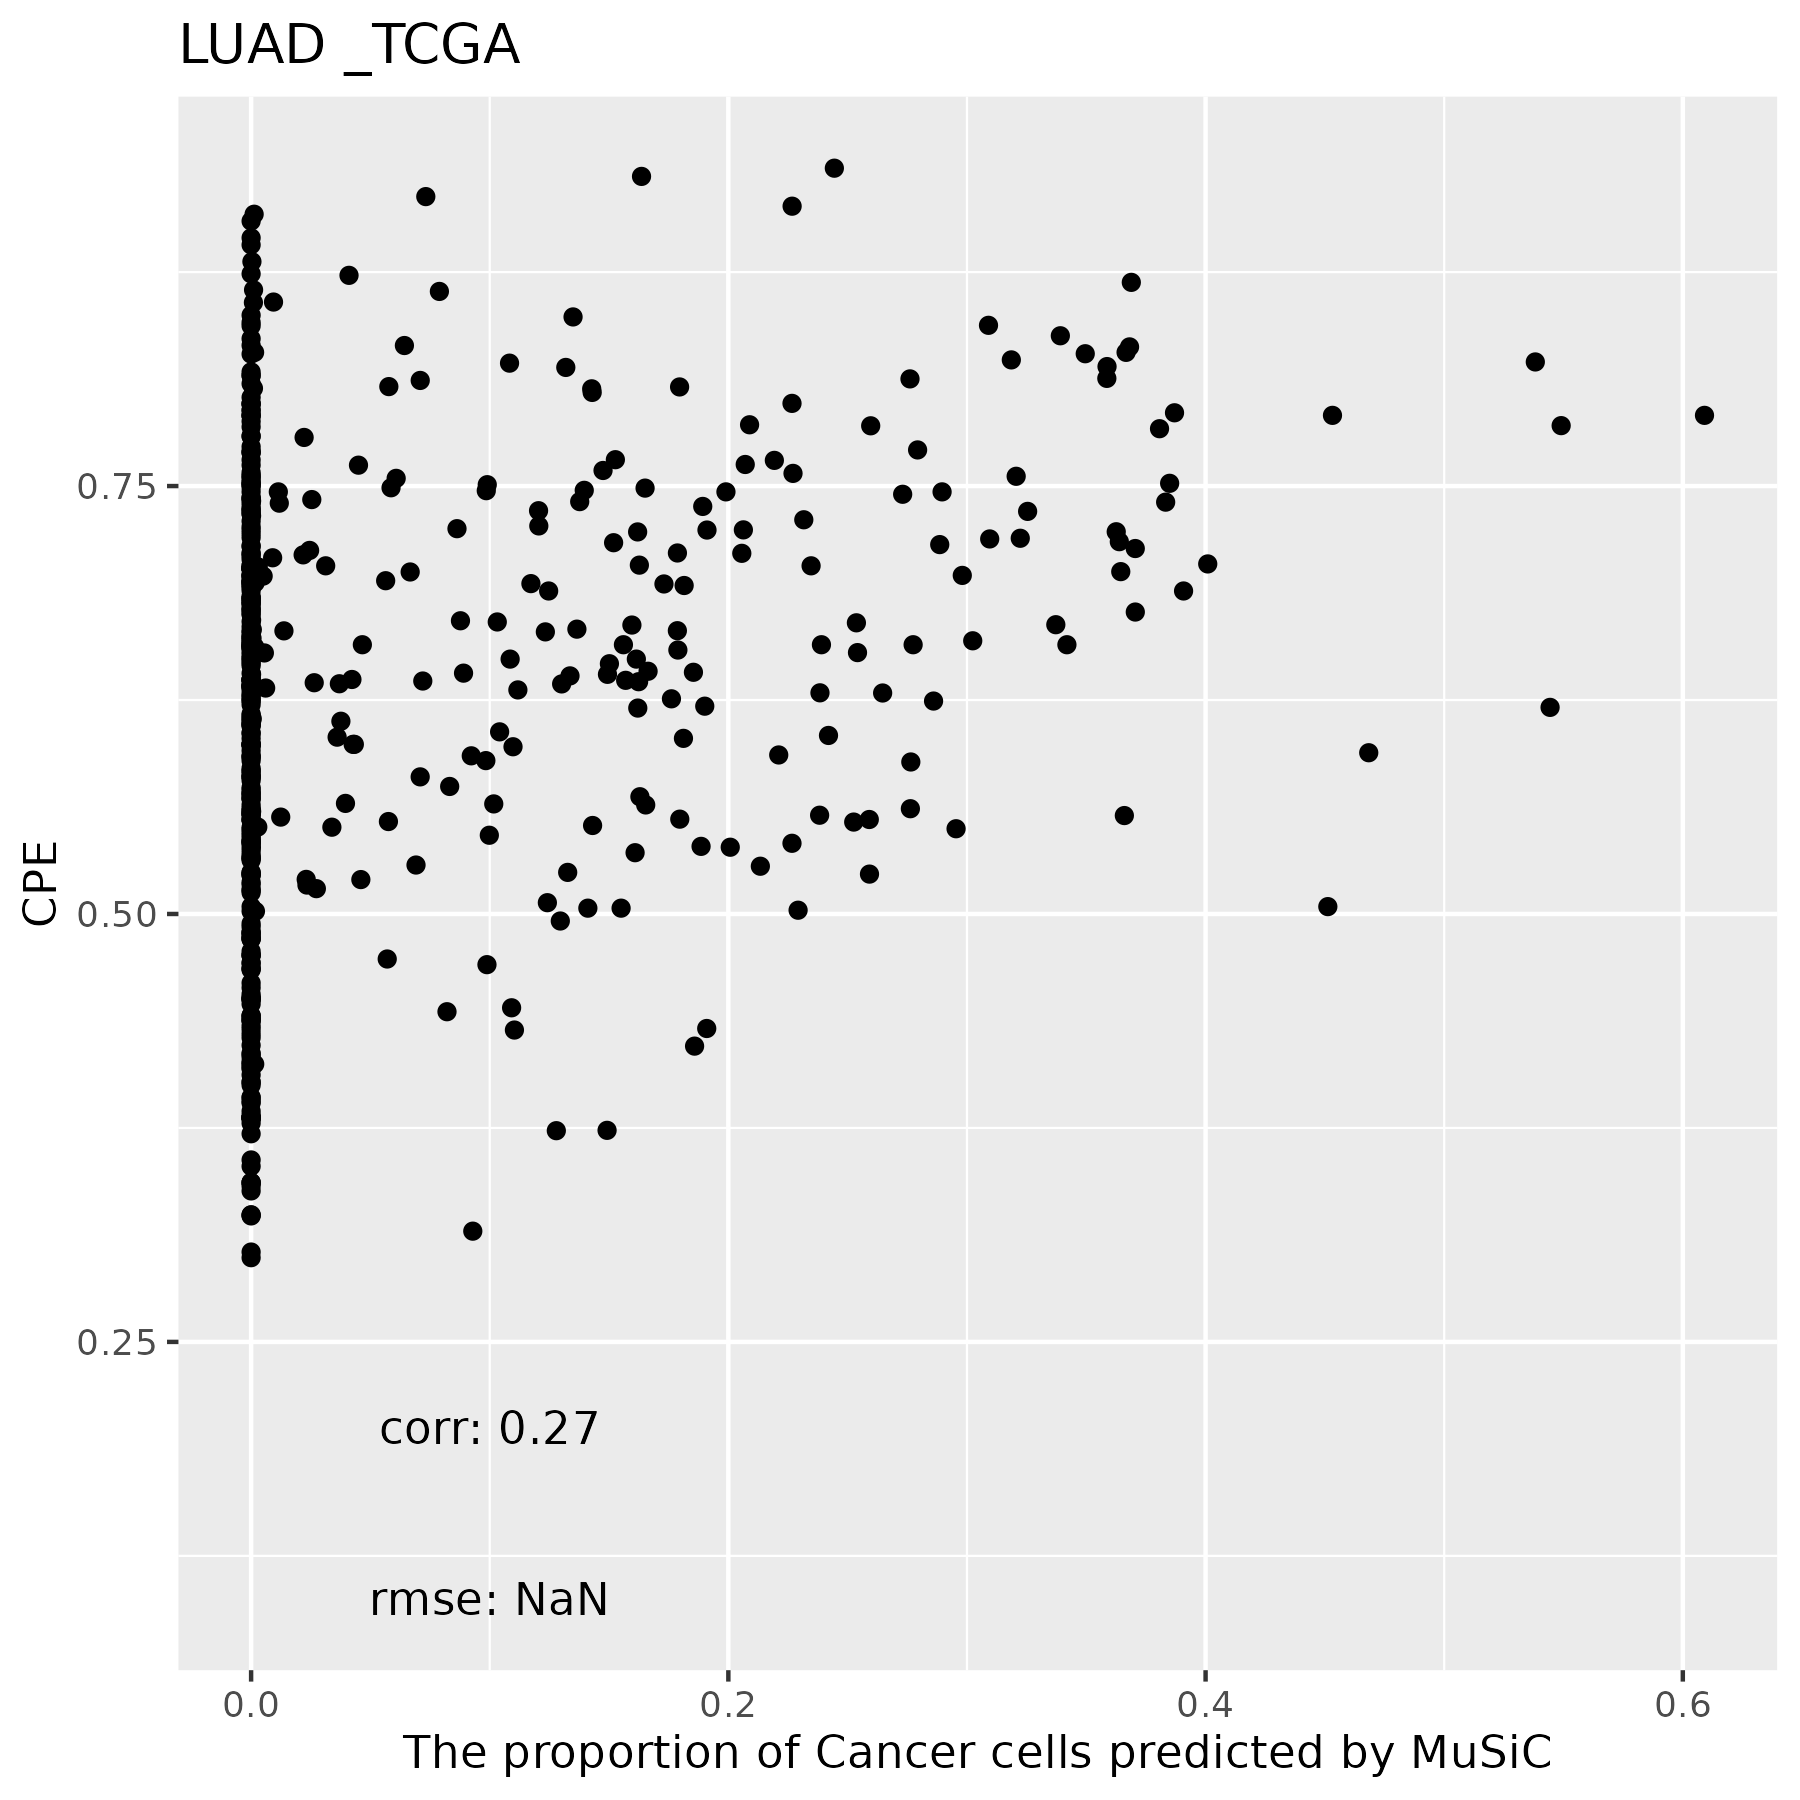

The data file committed next to this chart (first rows):
, Monocytes, DC, Fibroblasts, Cancer Cells, CD4 T, NK, CD8 T
TCGA.55.8508.01A, 0.1768, 0.1939, 0.2899, 0.1812, 0.0001602, 0.1035, 0.05445
TCGA.67.3771.01A, 0.2073, 0.6387, 0.154, 0, 0, 0, 0
TCGA.55.A4DG.01A, 0.1006, 0.06886, 0.2079, 0.162, 0, 0.4575, 0.00317
TCGA.91.7771.01A, 0.1804, 0.381, 0.3001, 0, 0, 0.04408, 0.09449
TCGA.91.6849.01A, 0.3405, 0.1738, 0.3195, 0.1596, 0, 0.006634, 0
TCGA.64.5781.01A, 0.124, 0.5051, 0.3309, 0, 0.03989, 0, 0
TCGA.44.6146.01B, 0.03636, 0.1362, 0.7902, 0, 0, 0.03731, 0
TCGA.97.7552.01A, 0.2119, 0.358, 0.3454, 0, 0, 0.03761, 0.04709
TCGA.80.5608.01A, 0.1593, 0.2907, 0.4056, 0.03699, 0.0007436, 0.0146, 0.09209
TCGA.91.6829.01A, 0.2488, 0, 0.7512, 0, 0, 0, 0
TCGA.49.AARE.01A, 0.2685, 0.06376, 0.2632, 0.3833, 0, 0, 0.02126
TCGA.97.A4M1.01A, 0.2105, 0.3644, 0.1839, 0.1396, 0, 0.0874, 0.01425
TCGA.83.5908.01A, 0.3195, 0.1953, 0.4059, 0, 0, 0.004942, 0.07435
TCGA.97.8179.01A, 0.3114, 0.06752, 0.3886, 0.2193, 0, 0.0132, 0
TCGA.64.1680.01A, 0.01697, 0.8104, 0.1157, 0, 0.05697, 0, 0
TCGA.73.4670.01A, 0.0711, 0.4194, 0.3976, 0, 0.1119, 0, 0
TCGA.44.3396.01A, 0.4392, 0.1132, 0.445, 0, 0, 0.001607, 0.0009539
TCGA.80.5611.01A, 0.474, 0.2903, 0.2355, 0, 0, 0, 0.0002546
TCGA.53.7624.01A, 0.1726, 0.2526, 0.4627, 0, 0, 0.004967, 0.1071
TCGA.91.6835.01A, 0.3283, 0.4046, 0.2671, 0, 0, 0, 0
TCGA.L9.A50W.01A, 0.1861, 0.317, 0.3312, 0.08628, 0, 0.07738, 0.00205
TCGA.86.7713.01A, 0.1039, 0.4299, 0.4375, 0, 0.0009814, 0.0005046, 0.02727
TCGA.50.5044.01A, 0.3459, 0.1011, 0.415, 0, 0, 0, 0.138
TCGA.97.7941.01A, 0.1318, 0.2214, 0.3065, 0.1032, 0.02655, 0.09738, 0.1132
TCGA.86.7714.01A, 0.1868, 0.3328, 0.3305, 0.02451, 0.004209, 0.1017, 0.0195
TCGA.62.8402.01A, 0.1506, 0.2999, 0.2237, 0, 0, 0.124, 0.2017
TCGA.78.7162.01A, 0.1138, 0.4184, 0.4355, 0, 0, 0.01855, 0.01372
TCGA.49.AAR0.01A, 0.2746, 0.2604, 0.2388, 0.1301, 0, 0, 0.09612
TCGA.35.4122.01A, 0.2119, 0.5814, 0.1452, 0, 0.06155, 0, 0
TCGA.55.7726.01A, 0.2041, 0, 0.5196, 0.2763, 0, 0, 0
TCGA.62.A46Y.01A, 0.26, 0.3874, 0.212, 0.03763, 0.002044, 0.02042, 0.08055
TCGA.55.6980.01A, 0.4291, 0.1052, 0.3334, 0.1296, 0, 0, 0.00264
TCGA.05.4430.01A, 0.315, 0.344, 0.341, 0, 0, 0, 0
TCGA.67.3772.01A, 0.08798, 0.6827, 0.2275, 0, 0.001845, 0, 0
TCGA.MP.A4SY.01A, 0.3128, 0.1262, 0.5587, 0, 0, 0, 0.002355
TCGA.78.7148.01A, 0.1282, 0.2577, 0.3778, 0.1519, 0, 0.002912, 0.08141
TCGA.35.3615.01A, 0.02272, 0.5926, 0.153, 0, 0.2317, 0, 0
TCGA.55.A493.01A, 0.4164, 0.0004185, 0.3688, 0.09983, 0, 0.06949, 0.04505
TCGA.49.6744.01A, 0.2837, 0.2813, 0.3569, 0.001507, 0.0004516, 0.005228, 0.07097
TCGA.49.4494.01A, 0.2508, 0.456, 0.2932, 0, 0, 0, 0
TCGA.78.7143.01A, 0.3571, 0.2504, 0.2819, 0.02221, 0, 0.08201, 0.006351
TCGA.99.AA5R.01A, 0.2605, 0.1056, 0.2336, 0.09884, 0, 0.2116, 0.08998
TCGA.55.8085.01A, 0.2751, 0.3279, 0.2717, 0, 0, 0.006528, 0.1187
TCGA.44.8117.01A, 0.06914, 0.3301, 0.4143, 0.0001855, 0.1618, 0, 0.02454
TCGA.55.8506.01A, 0.3797, 0.1389, 0.477, 0.0005069, 0, 0.00277, 0.00124
TCGA.NJ.A7XG.01A, 0.04705, 0.5381, 0.2965, 0, 0.1183, 0, 0
TCGA.05.4384.01A, 0.2743, 0.2842, 0.421, 0, 0, 0.02054, 0
TCGA.64.1679.01A, 0.4586, 0.08866, 0.4528, 0, 0, 0, 0
TCGA.73.4666.01A, 0.3502, 0.3947, 0.2552, 0, 0, 0, 0
TCGA.55.8616.01A, 0.1381, 0.2072, 0.3288, 0.2597, 0, 0, 0.06624
TCGA.38.6178.01A, 0.2002, 0.4021, 0.3963, 0, 0, 0.001377, 0
TCGA.93.7348.01A, 0.2265, 0.01614, 0.5156, 0.2134, 0, 0.02829, 0
TCGA.55.1594.01A, 0.1488, 0.3734, 0.4728, 0, 0, 0.004985, 0
TCGA.73.4658.01A, 0.3646, 0.33, 0.3054, 0, 0, 0, 0
TCGA.80.5607.01A, 0.143, 0.3753, 0.331, 0, 0.03162, 0.000114, 0.119
TCGA.55.8505.01A, 0.1921, 0, 0.5304, 0.2774, 0, 0, 0
TCGA.MP.A4T4.01A, 0.3603, 0.2073, 0.2753, 0, 0, 0.06652, 0.09061
TCGA.49.4506.01A, 0.01422, 0.4364, 0.08683, 0, 0.4626, 0, 0
TCGA.97.8172.01A, 0.187, 0.4147, 0.3173, 0, 0, 0.07906, 0.002004
TCGA.O1.A52J.01A, 0.5056, 0.06491, 0.3176, 0.1086, 0, 1.1990121336753e-05, 0.003357
... 455 more rows
